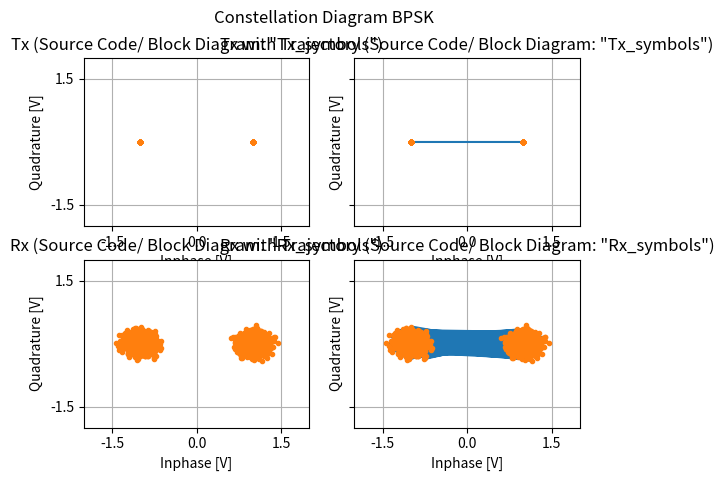
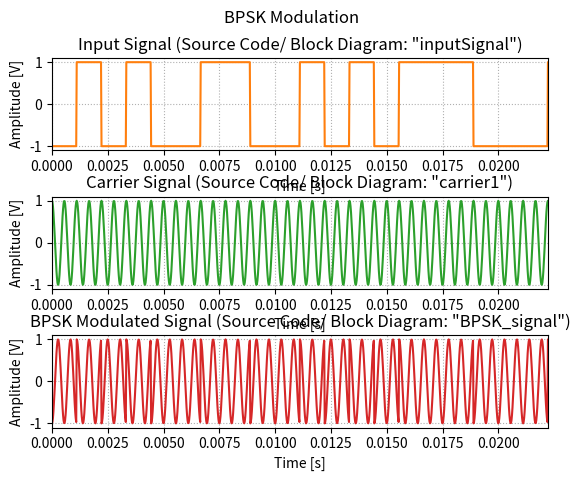
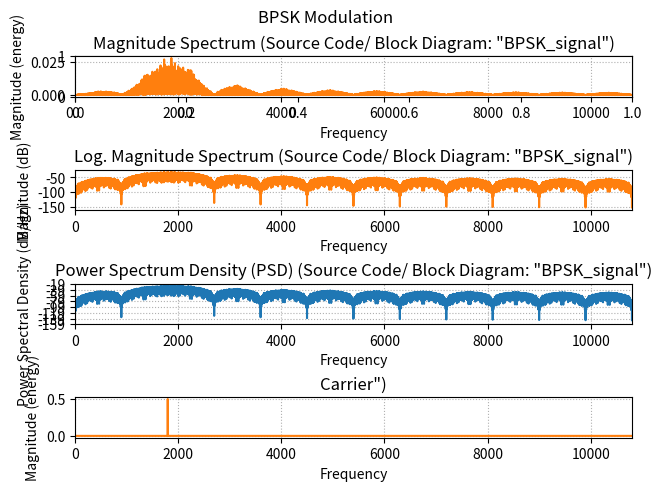

Source code (Python) for these figures, in order:
# Import functions and libraries
import numpy as np
import matplotlib.pyplot as plt
import matplotlib.gridspec as gridspec
from scipy.fftpack import fft
from numpy import pi
from numpy import sqrt
from numpy import sin
from numpy import cos
from numpy import zeros
from numpy import r_


# Used for symbol creation. Returns a decimal number from a 1 bit input
def GetBpskSymbol(bit1:bool):
    if(~bit1):
        return 0
    elif(bit1):
        return 1
    else:
        return -1

    # Maps a given symbol to a complex signal. Optionally, noise and phase offset can be added.
def BpskSymbolMapper(symbols:int,amplitude,noise1=0, noise2=0,  phaseOffset = 0):
    if(symbols == 0):
        return amplitude*(cos(np.deg2rad(0) + phaseOffset)) + (noise1 + 1j*noise2)
    elif(symbols == 1):
        return amplitude*(cos(np.deg2rad(180) + phaseOffset)) + (noise1 + 1j*noise2)
    else:
        return complex(0)

#-------------------------------------#
#---------- Configuration ------------#
#-------------------------------------#
fs = 44100                  # sampling rate
baud = 900                  # symbol rate
Nbits = 4000                # number of bits
f0 = 1800                   # carrier Frequency
Ns = int(fs/baud)           # number of Samples per Symbol
N = Nbits * Ns              # Total Number of Samples
t = r_[0.0:N]/fs            # time points
f = r_[0:N/2.0]/N*fs        # Frequency Points

# Limit for representation of time domain signals for better visibility. 
symbolsToShow = 20
timeDomainVisibleLimit = np.minimum(Nbits/baud,symbolsToShow/baud)     

# Limit for representation of frequency domain signals for better visibility. 
sideLobesToShow = 9
sideLobeWidthSpectrum = baud                                       
lowerLimit = np.maximum(0,f0-sideLobeWidthSpectrum*(1 + sideLobesToShow))
upperLimit = f0 + sideLobeWidthSpectrum*(1 + sideLobesToShow)

carrier1 = cos(2*pi*f0*t)

#----------------------------#
#---------- BPSK ------------#
#----------------------------#

# Modulator Input
inputBits = np.random.randn(Nbits,1) > 0

#Digital-to-Analog Conversion
inputSignal = (np.tile(inputBits*2-1,(1,Ns))).ravel()
dataSymbols = np.array([[GetBpskSymbol(inputBits[x])] for x in range(0,inputBits.size)])

#Multiplicator / mixxer
BPSK_signal = inputSignal*( carrier1)# + intermodulation1+ intermodulation2)

#---------- Preperation BPSK Constellation Diagram ------------#

amplitude = 1

#Generate noise. Two sources for uncorelated noise.
noiseStandardDeviation = 0.12
noise1 = np.random.normal(0,noiseStandardDeviation,dataSymbols.size) 
noise2 = np.random.normal(0,noiseStandardDeviation,dataSymbols.size) 

#Transmitted and received symbols. Rx symbols are generated under the presence of noise
Tx_symbols = np.array([[BpskSymbolMapper(dataSymbols[x],
                                         amplitude,
                                         phaseOffset = np.deg2rad(0)
                                         )] for x in range(0,dataSymbols.size)])
Rx_symbols = np.array([[BpskSymbolMapper(dataSymbols[x],
                                         amplitude,
                                        noise1 = noise1[x],
                                        noise2 = noise2[x],
                                        phaseOffset = np.deg2rad(0)
                                        )] for x in range(0,dataSymbols.size)])

#---------- Plot of BPSK Constellation Diagram ------------#
fig, axis= plt.subplots(2,2,sharey='row')
fig.suptitle('Constellation Diagram BPSK', fontsize=12)

axis[0,0].plot(Tx_symbols.real, Tx_symbols.imag,'.', color='C1')
axis[0,0].set_title('Tx (Source Code/ Block Diagram: "Tx_symbols")')
axis[0,0].set_xlabel('Inphase [V]')
axis[0,0].set_ylabel('Quadrature [V]')
axis[0,0].set_xlim(-2,2)
axis[0,0].set_xticks([-1.5,0,1.5])
axis[0,0].set_yticks([-1.5,1.5])
axis[0,0].set_ylim(-2,2)
axis[0,0].grid(True)

axis[0,1].plot(Tx_symbols.real, Tx_symbols.imag,'-',Tx_symbols.real, Tx_symbols.imag,'.')
axis[0,1].set_title('Tx with Trajectory (Source Code/ Block Diagram: "Tx_symbols")')
axis[0,1].set_xlabel('Inphase [V]')
axis[0,1].set_ylabel('Quadrature [V]')
axis[0,1].set_xlim(-2,2)
axis[0,1].set_xticks([-1.5,0,1.5])
axis[0,1].set_yticks([-1.5,1.5])
axis[0,1].set_ylim(-2,2)
axis[0,1].grid(True)

axis[1,0].plot(Rx_symbols.real, Rx_symbols.imag,'.', color='C1')
axis[1,0].set_title('Rx (Source Code/ Block Diagram: "Rx_symbols")')
axis[1,0].set_xlabel('Inphase [V]')
axis[1,0].set_ylabel('Quadrature [V]')
axis[1,0].set_xlim(-2,2)
axis[1,0].set_xticks([-1.5,0,1.5])
axis[1,0].set_yticks([-1.5,1.5])
axis[1,0].set_ylim(-2,2)
axis[1,0].grid(True)

axis[1,1].plot(Rx_symbols.real, Rx_symbols.imag,'-',Rx_symbols.real, Rx_symbols.imag,'.')
axis[1,1].set_title('Rx with Trajectory (Source Code/ Block Diagram: "Rx_symbols")')
axis[1,1].set_xlabel('Inphase [V]')
axis[1,1].set_ylabel('Quadrature [V]')
axis[1,1].set_xlim(-2,2)
axis[1,1].set_xticks([-1.5,0,1.5])
axis[1,1].set_yticks([-1.5,1.5])
axis[1,1].set_ylim(-2,2)
axis[1,1].grid(True)

#---------- Plot of BPSK ------------#
fig, axis = plt.subplots(3, 1)
fig.suptitle('BPSK Modulation', fontsize=12)

axis[0].plot(t, inputSignal, color='C1')
axis[0].set_title('Input Signal (Source Code/ Block Diagram: "inputSignal")')
axis[0].set_xlabel('Time [s]')
axis[0].set_xlim(0,timeDomainVisibleLimit)
axis[0].set_ylabel('Amplitude [V]')
axis[0].grid(linestyle='dotted')

axis[1].plot(t, carrier1, color='C2')
axis[1].set_title('Carrier Signal (Source Code/ Block Diagram: "carrier1")')
axis[1].set_xlabel('Time [s]')
axis[1].set_xlim(0,timeDomainVisibleLimit)
axis[1].set_ylabel('Amplitude [V]')
axis[1].grid(linestyle='dotted')

axis[2].plot(t,BPSK_signal, color='C3')
axis[2].set_title('BPSK Modulated Signal (Source Code/ Block Diagram: "BPSK_signal")')
axis[2].set_xlabel('Time [s]')
axis[2].set_xlim(0,timeDomainVisibleLimit)
axis[2].set_ylabel('Amplitude [V]')
axis[2].grid(linestyle='dotted')

plt.subplots_adjust(hspace=0.5)

#---------- Plot of Modulated Signal and Spectrum ------------#
fig = plt.figure(constrained_layout=True)
gs = gridspec.GridSpec(4, 1, figure=fig)
fig.suptitle('BPSK Modulation', fontsize=12)
ax = fig.add_subplot(gs[0, :])
 
ax1 = fig.add_subplot(gs[0])
ax1.set_title('Magnitude Spectrum (Source Code/ Block Diagram: "BPSK_signal")');
ax1.magnitude_spectrum(BPSK_signal, Fs=fs, color='C1')
ax1.set_xlim(lowerLimit,upperLimit)
ax1.grid(linestyle='dotted')

ax2 = fig.add_subplot(gs[1])
ax2.set_title('Log. Magnitude Spectrum (Source Code/ Block Diagram: "BPSK_signal")')
ax2.magnitude_spectrum(BPSK_signal, Fs=fs, scale='dB', color='C1')
ax2.set_xlim(lowerLimit,upperLimit)
ax2.grid(linestyle='dotted')

ax3 = fig.add_subplot(gs[2])
ax3.set_title('Power Spectrum Density (PSD) (Source Code/ Block Diagram: "BPSK_signal")')
ax3.psd(BPSK_signal,NFFT=len(t),Fs=fs)
ax3.set_xlim(lowerLimit,upperLimit)
ax3.grid(linestyle='dotted')

ax4 = fig.add_subplot(gs[3])
ax4.set_title('Carrier")');
ax4.magnitude_spectrum(carrier1, Fs=fs, color='C1')
ax4.set_xlim(lowerLimit,upperLimit)
ax4.grid(linestyle='dotted')

plt.subplots_adjust(hspace=0.5)
plt.show()  